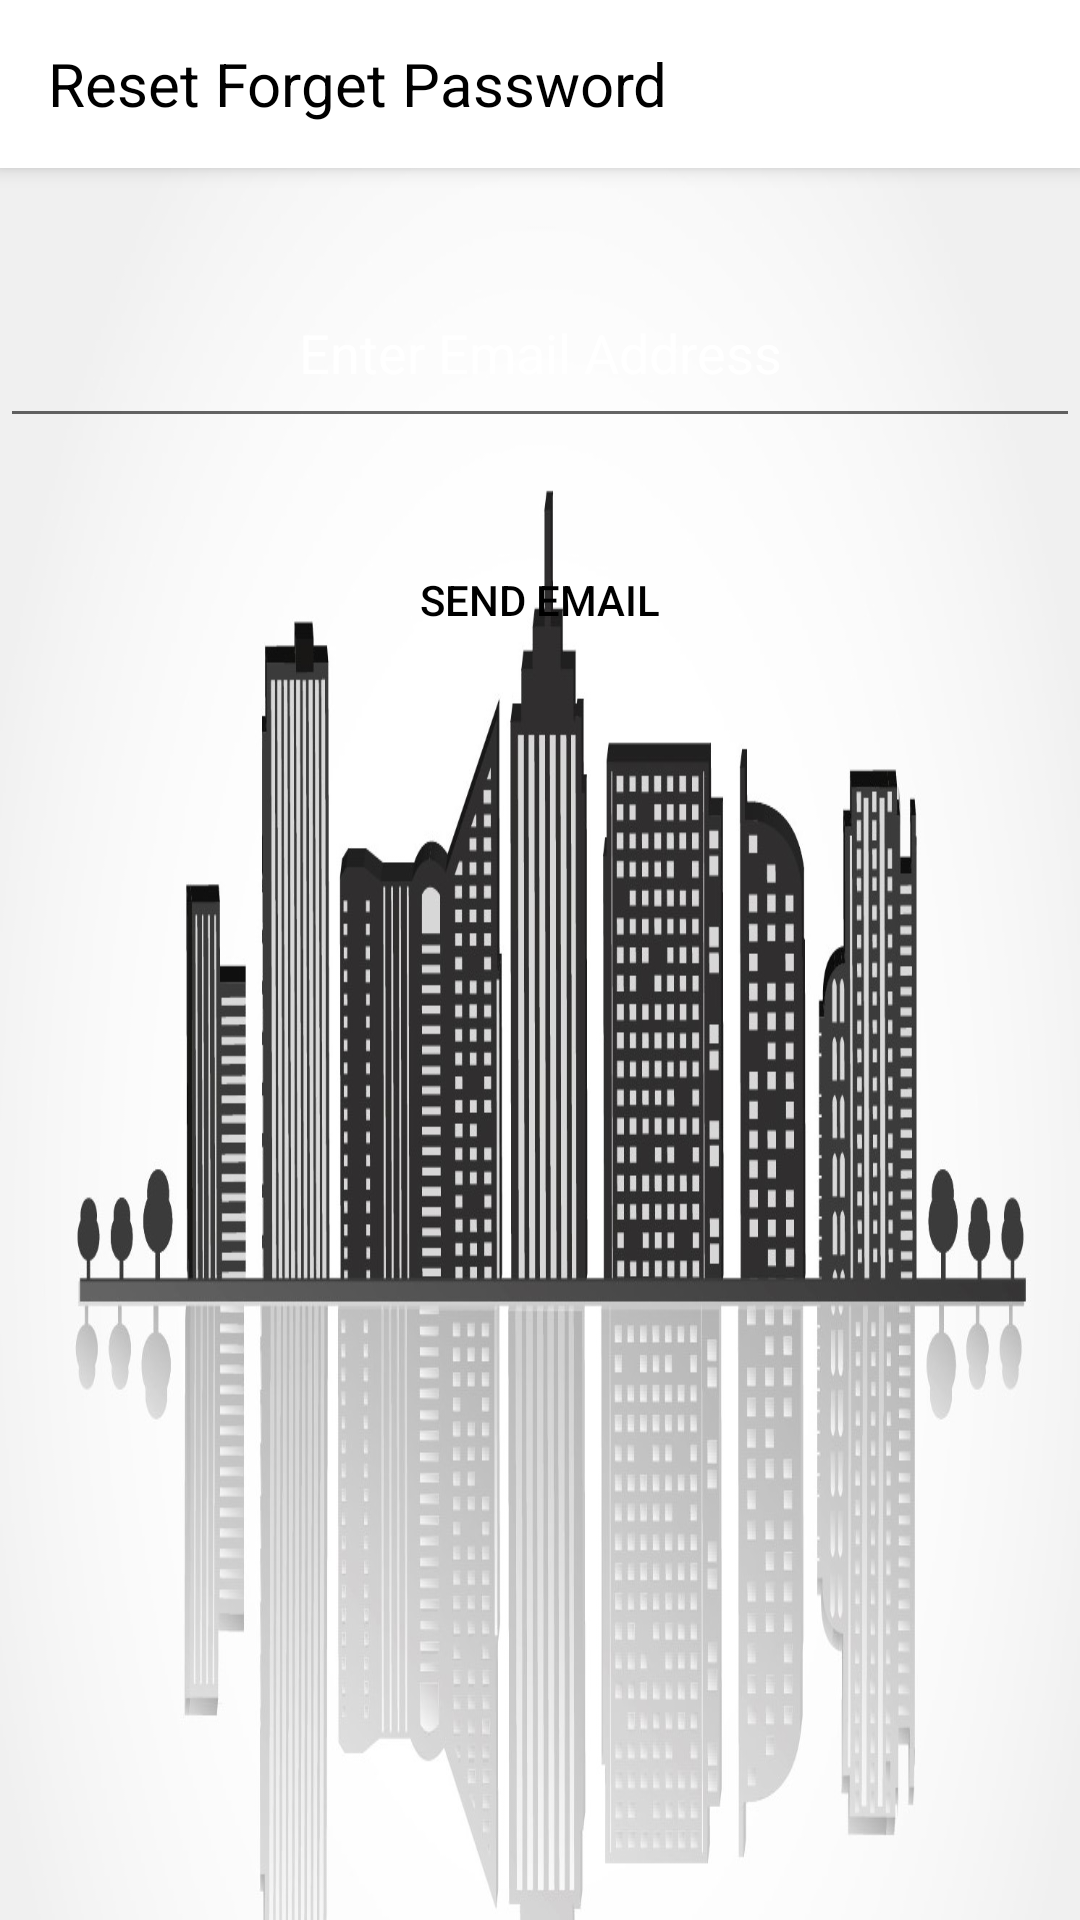

The Android layout XML behind this screen, and the referenced resources:
<!-- AndroidManifest.xml: application theme Theme.SmartSociety -->
<!-- res/layout/activity_forgetpass.xml -->
<?xml version="1.0" encoding="utf-8"?>
<LinearLayout xmlns:android="http://schemas.android.com/apk/res/android"
    xmlns:app="http://schemas.android.com/apk/res-auto"
    xmlns:tools="http://schemas.android.com/tools"
    android:layout_width="match_parent"
    android:layout_height="match_parent"
    android:orientation="vertical"
    android:background="@drawable/background"
    tools:context=".login.forgetpass">

    <androidx.appcompat.widget.Toolbar
        android:id="@+id/toolbar"
        android:layout_width="match_parent"
        android:layout_height="wrap_content"
        xmlns:app="http://schemas.android.com/apk/res-auto"
        android:background="#FFF"
        android:elevation="4dp"
        android:theme="@style/ThemeOverlay.AppCompat.Dark.ActionBar"
        app:popupTheme="@style/ThemeOverlay.AppCompat.Light"
        tools:ignore="MissingConstraints">

        <TextView
            android:id="@+id/back"

            android:textColor="#000"
            android:layout_width="wrap_content"
            android:layout_height="wrap_content"
            android:text="Reset Forget Password"

            android:textSize="20dp"/>


    </androidx.appcompat.widget.Toolbar>


    <EditText
        android:layout_marginTop="30dp"
        android:id="@+id/edit_view"
        android:layout_width="match_parent"
        android:layout_height="60dp"
        android:drawableStart="@drawable/ic_baseline_email_24"
        android:hint="Enter Email Address"
        android:textAlignment="center"
        android:textColor="#FFF"
        android:textColorHint="#FFF"
        tools:ignore="MissingConstraints,RtlCompat"
        tools:layout_editor_absoluteX="16dp"
        tools:layout_editor_absoluteY="110dp" />


    <Button
        android:layout_marginTop="30dp"
        android:id="@+id/reset_pass"

        android:layout_width="match_parent"
        android:layout_height="wrap_content"
        android:layout_marginHorizontal="70dp"
        android:background="@drawable/register_button"
        android:text="Send Email"
        android:textColor="#000"
        tools:ignore="MissingConstraints"
        tools:layout_editor_absoluteX="70dp"
        tools:layout_editor_absoluteY="209dp" />

</LinearLayout>
<!-- resources referenced by this layout -->
<resources>
  <!-- drawable background: jpg bitmap (drawable, 234615 bytes) -->
  <style name="Theme.SmartSociety" parent="Theme.MaterialComponents.DayNight.NoActionBar">
          
          <item name="colorPrimary">@color/purple_500</item>
          <item name="colorPrimaryVariant">@color/purple_700</item>
          <item name="colorOnPrimary">@color/white</item>
          
          <item name="colorSecondary">@color/teal_200</item>
          <item name="colorSecondaryVariant">@color/teal_700</item>
          <item name="colorOnSecondary">@color/black</item>
          
          <item name="android:statusBarColor" tools:targetApi="l">?attr/colorPrimaryVariant</item>
          
      </style>
  <color name="purple_500">#ec4136</color>
  <color name="purple_700">#ec4136</color>
  <color name="white">#FFFFFFFF</color>
  <color name="teal_200">#0066ff</color>
  <color name="teal_700">#FF018786</color>
  <color name="black">#FF000000</color>
</resources>
